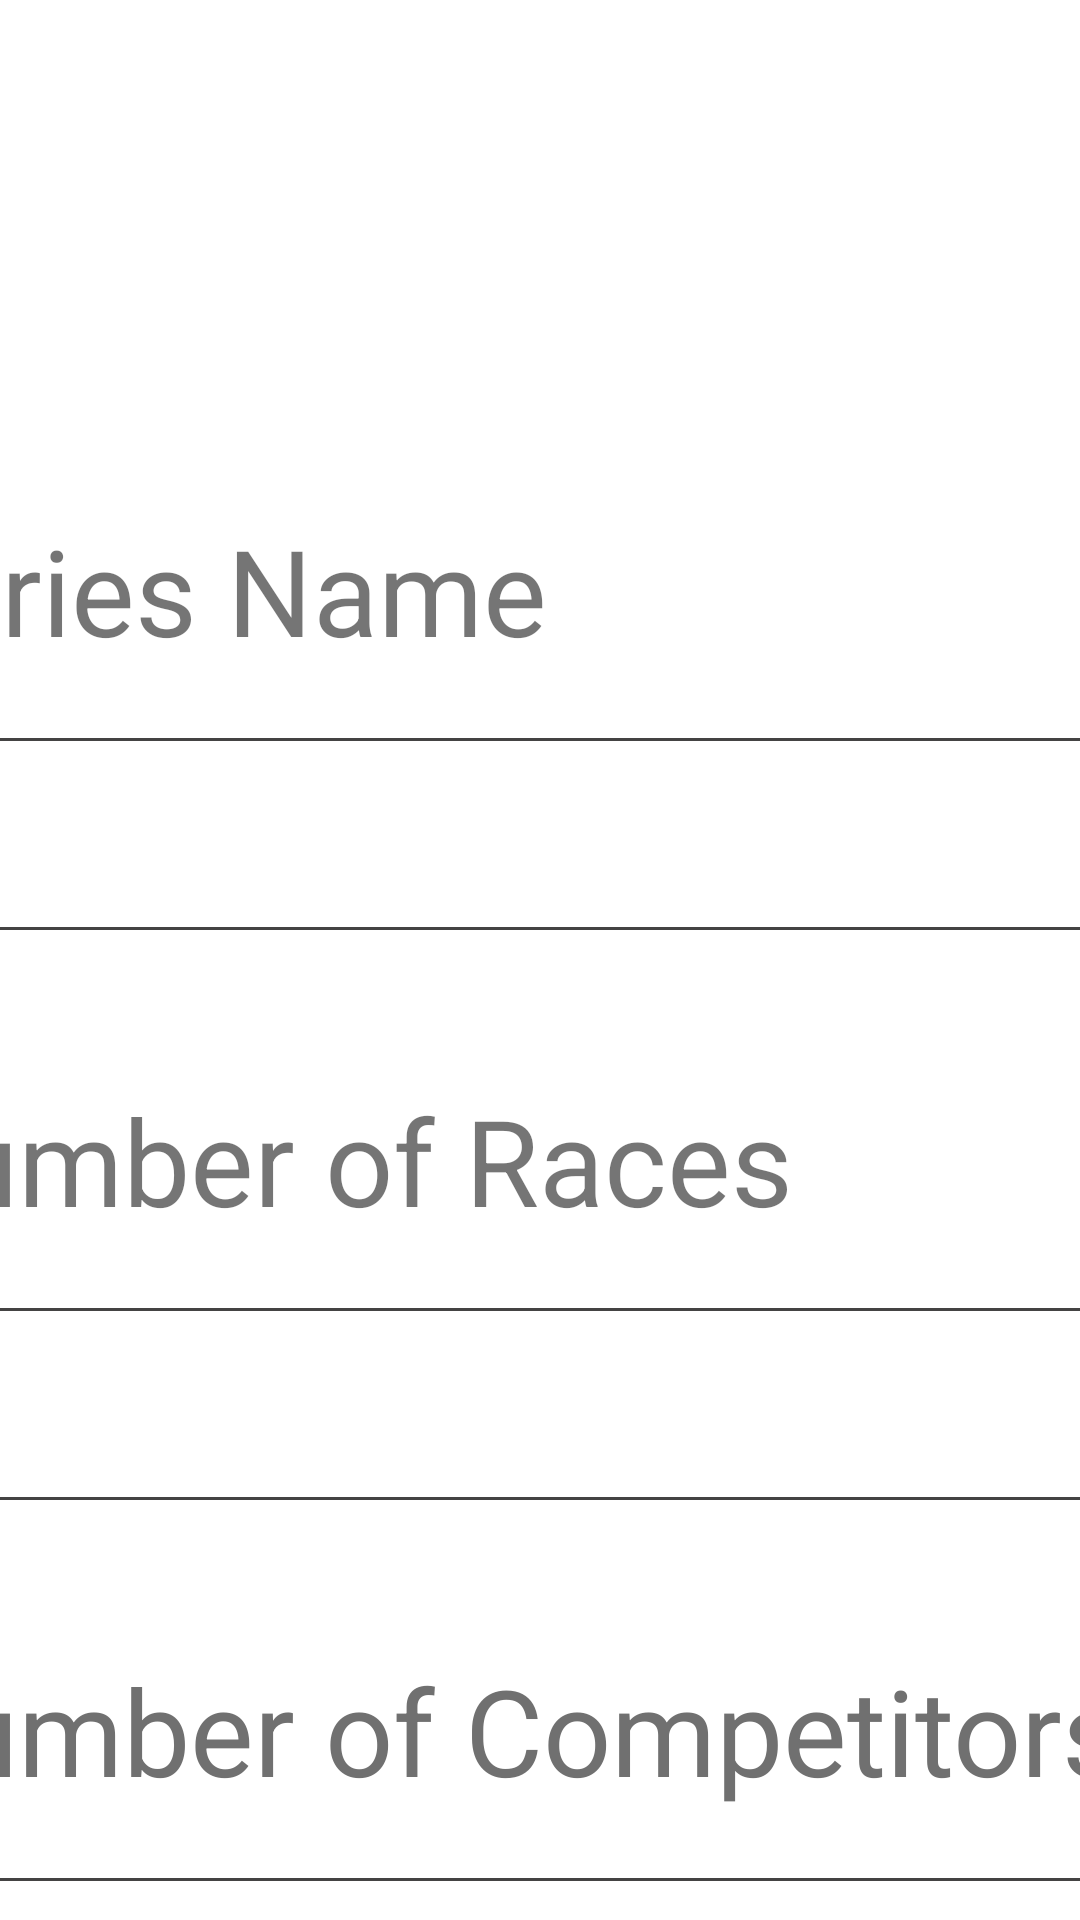

Here is an Android app screen rendered from its layout file. Give the layout XML and the strings, colors and styles it references.
<!-- AndroidManifest.xml: application theme Theme.SailHub -->
<!-- res/layout/activity_series_details_form.xml -->
<?xml version="1.0" encoding="utf-8"?>
<androidx.constraintlayout.widget.ConstraintLayout xmlns:android="http://schemas.android.com/apk/res/android"
    xmlns:app="http://schemas.android.com/apk/res-auto"
    xmlns:tools="http://schemas.android.com/tools"
    android:layout_width="match_parent"
    android:layout_height="match_parent"
    tools:context=".SeriesDetailsForm">

    <EditText
        android:id="@+id/etSeriesName"
        style="@android:style/Widget.EditText"
        android:layout_width="450dp"
        android:layout_height="64dp"
        android:layout_marginTop="12dp"
        android:background="@drawable/custom_box"
        android:ems="10"
        android:inputType="text"
        android:paddingLeft="20dp"
        android:textSize="25sp"
        app:layout_constraintEnd_toEndOf="parent"
        app:layout_constraintStart_toStartOf="parent"
        app:layout_constraintTop_toBottomOf="@+id/tvSeriesNameAsk" />

    <EditText
        android:id="@+id/etNoOfRaces"
        style="@android:style/Widget.EditText"
        android:layout_width="450dp"
        android:layout_height="64dp"
        android:layout_marginTop="12dp"
        android:background="@drawable/custom_box"
        android:ems="10"
        android:inputType="number"
        android:paddingLeft="20dp"
        android:textSize="25sp"
        app:layout_constraintEnd_toEndOf="parent"
        app:layout_constraintStart_toStartOf="parent"
        app:layout_constraintTop_toBottomOf="@id/tvNoOfRaces" />

    <EditText
        android:id="@+id/etNoOfCompetitors"
        style="@android:style/Widget.EditText"
        android:layout_width="450dp"
        android:layout_height="64dp"
        android:layout_marginTop="12dp"
        android:autofillHints=""
        android:background="@drawable/custom_box"
        android:ems="10"
        android:inputType="number"
        android:paddingLeft="20dp"
        android:textSize="25sp"
        app:layout_constraintEnd_toEndOf="parent"
        app:layout_constraintStart_toStartOf="parent"
        app:layout_constraintTop_toBottomOf="@+id/tvNoOfCompetitors" />

    <TextView
        android:id="@+id/tvSeriesNameAsk"
        android:layout_width="450dp"
        android:layout_height="64dp"
        android:layout_marginTop="170dp"
        android:text="Series Name"
        android:textSize="40sp"
        app:layout_constraintEnd_toEndOf="parent"
        app:layout_constraintStart_toStartOf="parent"
        app:layout_constraintTop_toTopOf="parent" />

    <TextView
        android:id="@+id/tvNoOfRaces"
        android:layout_width="450dp"
        android:layout_height="64dp"
        android:layout_marginTop="50dp"
        android:text="Number of Races"
        android:textSize="40sp"
        app:layout_constraintEnd_toEndOf="parent"
        app:layout_constraintStart_toStartOf="parent"
        app:layout_constraintTop_toBottomOf="@+id/etSeriesName" />

    <TextView
        android:id="@+id/tvNoOfCompetitors"
        android:layout_width="450dp"
        android:layout_height="64dp"
        android:layout_marginTop="50dp"
        android:text="Number of Competitors"
        android:textColor="#707070"
        android:textSize="40sp"
        app:layout_constraintEnd_toEndOf="parent"
        app:layout_constraintStart_toStartOf="parent"
        app:layout_constraintTop_toBottomOf="@+id/etNoOfRaces" />

    <Button
        android:id="@+id/btnSubmit"
        style="@style/Widget.MaterialComponents.ExtendedFloatingActionButton"
        android:layout_width="353dp"
        android:layout_height="64dp"
        android:layout_marginTop="8dp"
        android:background="@drawable/custom_button"
        android:text="Submit"
        android:textAllCaps="false"
        android:textColor="#333232"
        android:textSize="30sp"
        app:backgroundTint="#D2C587"
        app:layout_constraintBottom_toBottomOf="parent"
        app:layout_constraintEnd_toEndOf="parent"
        app:layout_constraintStart_toStartOf="parent"
        app:layout_constraintTop_toBottomOf="@+id/etNoOfCompetitors"
        app:layout_constraintVertical_bias="0.232" />


</androidx.constraintlayout.widget.ConstraintLayout>
<!-- resources referenced by this layout -->
<resources>
  <!-- drawable custom_box (drawable) -->
  <?xml version="1.0" encoding="utf-8"?>
  <selector xmlns:android="http://schemas.android.com/apk/res/android">
  
      <item android:state_enabled="true">
          <shape android:shape="rectangle">
              <stroke android:color="@color/grey" android:width="1dp"></stroke>
          </shape>
  
      </item>
  </selector>
  <style name="Theme.SailHub" parent="Theme.MaterialComponents.DayNight.NoActionBar">
          
          <item name="colorPrimary">@color/black</item>
          <item name="colorPrimaryVariant">@color/black</item>
          <item name="colorOnPrimary">@color/white</item>
          
          <item name="colorSecondary">@color/teal_200</item>
          <item name="colorSecondaryVariant">@color/teal_700</item>
          <item name="colorOnSecondary">@color/black</item>
          
          <item name="android:statusBarColor" tools:targetApi="l">?attr/colorPrimaryVariant</item>
          
      </style>
  <color name="grey">#444343</color>
  <color name="black">#FF000000</color>
  <color name="white">#FFFFFFFF</color>
  <color name="teal_200">#FF03DAC5</color>
  <color name="teal_700">#FF018786</color>
</resources>
